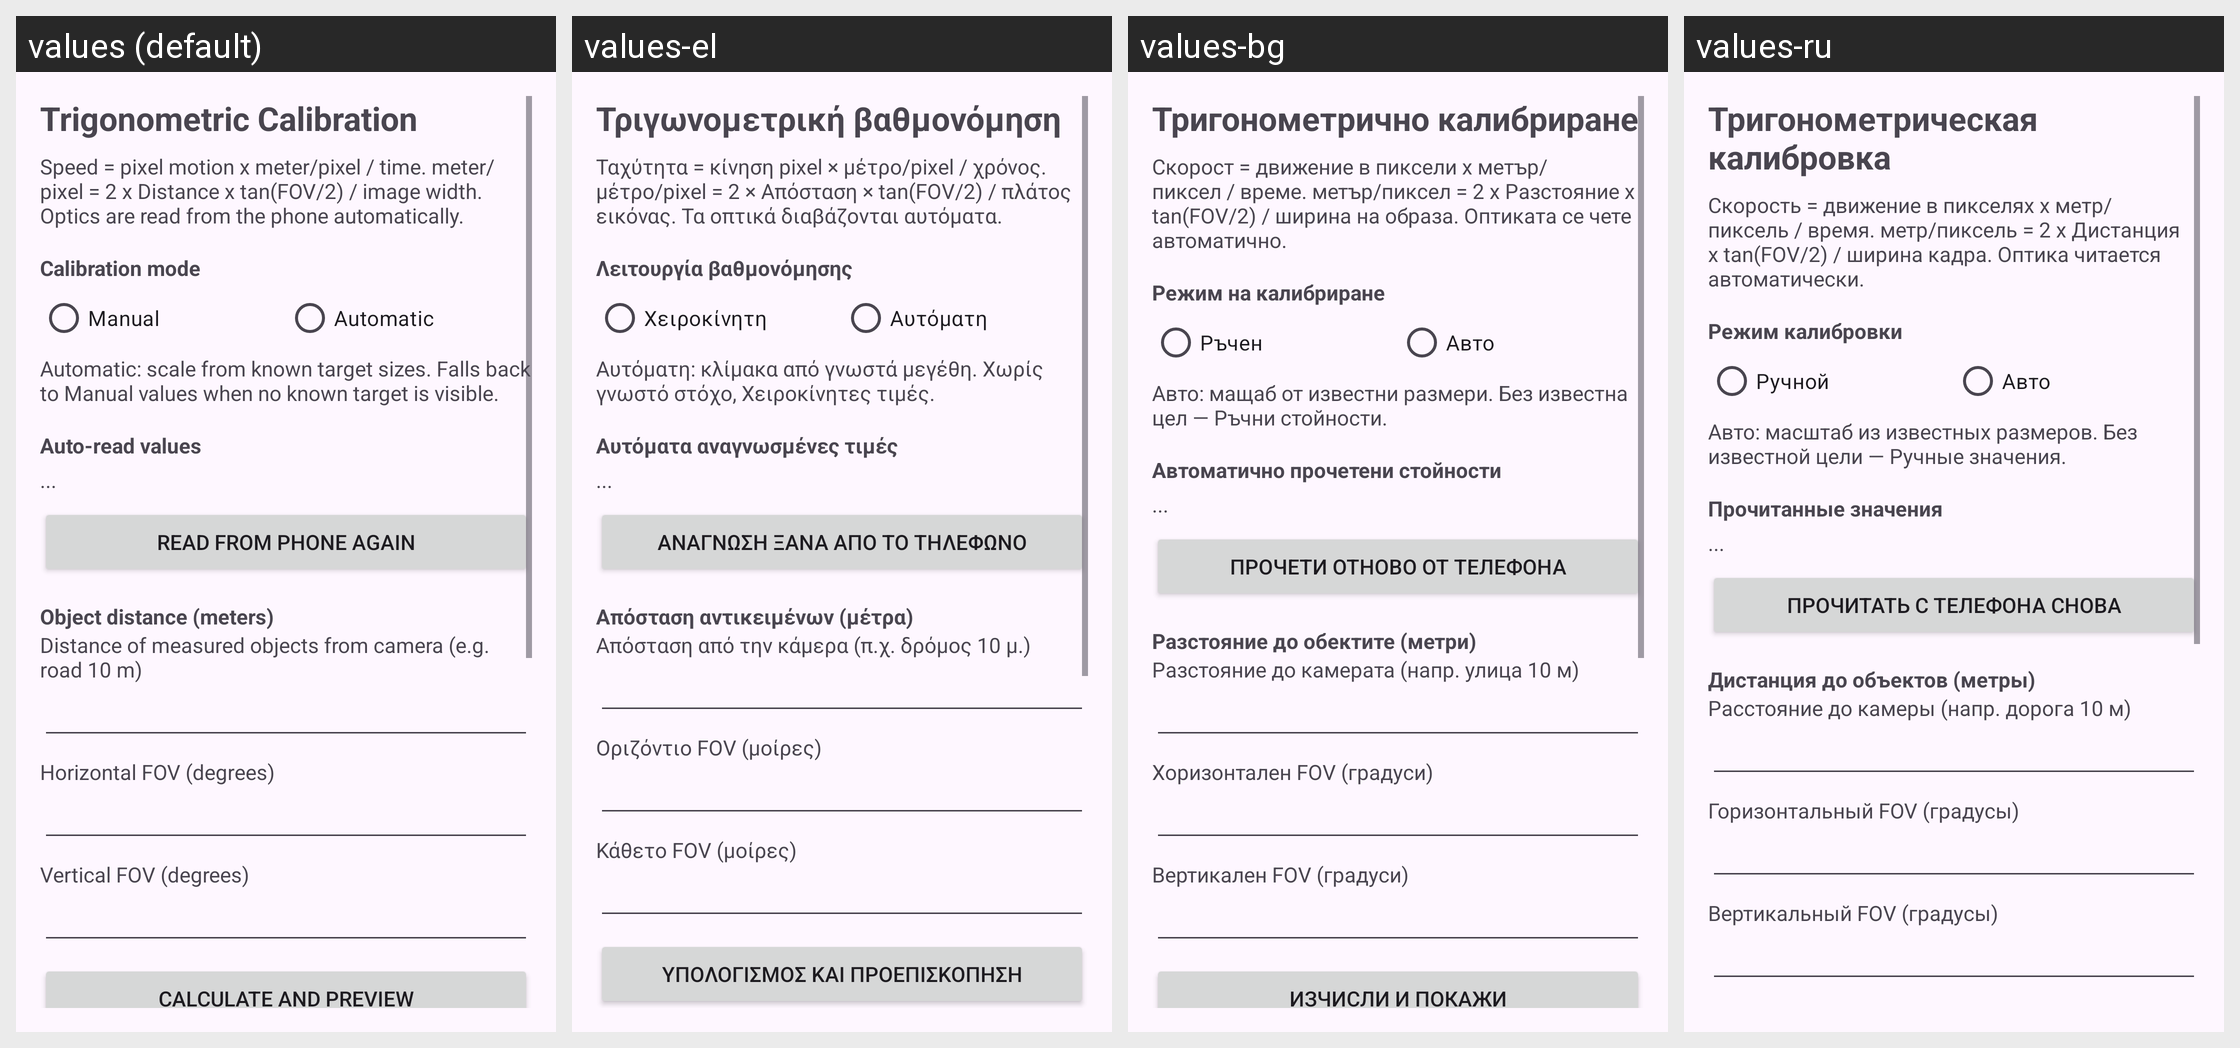

The same Android screen rendered under several of its app's locales, left to right. List the strings drawn on it with the default value and each locale's translation.
Android screen res/layout/activity_calibration.xml rendered under 4 locales, left to right: values (default), values-el, values-bg, values-ru. Device: Nexus 5 (rendered at 1080×1920; each locale shown at half size, 540×960, under a caption strip naming it); theme Theme.SpeedCam.
Other locales in the repository, not shown: values-ar, values-cs, values-de, values-es, values-fa, values-fr, values-he, values-hi, values-hr, values-hu, values-id, values-it, values-ja, values-ko, values-ms, values-nl, values-pl, values-pt, values-ro, values-sr, values-sv, values-th, values-tr, values-uk, values-vi, values-zh-rCN, values-zh-rTW.
Strings drawn on this screen, with the default value and each locale's value (text and hints the layout hard-codes, and strings that could not be matched under every locale, appear in the picture but are not listed):

title_calibration
  values: Trigonometric Calibration
  values-el: Τριγωνομετρική βαθμονόμηση
  values-bg: Тригонометрично калибриране
  values-ru: Тригонометрическая калибровка

calib_desc
  values: Speed = pixel motion x meter/pixel / time. meter/pixel = 2 x Distance x tan(FOV/2) / image width. Optics are read from the phone automatically.
  values-el: Ταχύτητα = κίνηση pixel × μέτρο/pixel / χρόνος. μέτρο/pixel = 2 × Απόσταση × tan(FOV/2) / πλάτος εικόνας. Τα οπτικά διαβάζονται αυτόματα.
  values-bg: Скорост = движение в пиксели x метър/пиксел / време. метър/пиксел = 2 x Разстояние x tan(FOV/2) / ширина на образа. Оптиката се чете автоматично.
  values-ru: Скорость = движение в пикселях x метр/пиксель / время. метр/пиксель = 2 x Дистанция x tan(FOV/2) / ширина кадра. Оптика читается автоматически.

calib_mode
  values: Calibration mode
  values-el: Λειτουργία βαθμονόμησης
  values-bg: Режим на калибриране
  values-ru: Режим калибровки

mode_manual
  values: Manual
  values-el: Χειροκίνητη
  values-bg: Ръчен
  values-ru: Ручной

mode_auto
  values: Automatic
  values-el: Αυτόματη
  values-bg: Авто
  values-ru: Авто

mode_auto_desc
  values: Automatic: scale from known target sizes. Falls back to Manual values when no known target is visible.
  values-el: Αυτόματη: κλίμακα από γνωστά μεγέθη. Χωρίς γνωστό στόχο, Χειροκίνητες τιμές.
  values-bg: Авто: мащаб от известни размери. Без известна цел — Ръчни стойности.
  values-ru: Авто: масштаб из известных размеров. Без известной цели — Ручные значения.

label_optics_auto
  values: Auto-read values
  values-el: Αυτόματα αναγνωσμένες τιμές
  values-bg: Автоматично прочетени стойности
  values-ru: Прочитанные значения

btn_refresh_optics
  values: Read from phone again
  values-el: Ανάγνωση ξανά από το τηλέφωνο
  values-bg: Прочети отново от телефона
  values-ru: Прочитать с телефона снова

label_distance
  values: Object distance (meters)
  values-el: Απόσταση αντικειμένων (μέτρα)
  values-bg: Разстояние до обектите (метри)
  values-ru: Дистанция до объектов (метры)

distance_desc
  values: Distance of measured objects from camera (e.g. road 10 m)
  values-el: Απόσταση από την κάμερα (π.χ. δρόμος 10 μ.)
  values-bg: Разстояние до камерата (напр. улица 10 м)
  values-ru: Расстояние до камеры (напр. дорога 10 м)

label_fov_h
  values: Horizontal FOV (degrees)
  values-el: Οριζόντιο FOV (μοίρες)
  values-bg: Хоризонтален FOV (градуси)
  values-ru: Горизонтальный FOV (градусы)

label_fov_v
  values: Vertical FOV (degrees)
  values-el: Κάθετο FOV (μοίρες)
  values-bg: Вертикален FOV (градуси)
  values-ru: Вертикальный FOV (градусы)
